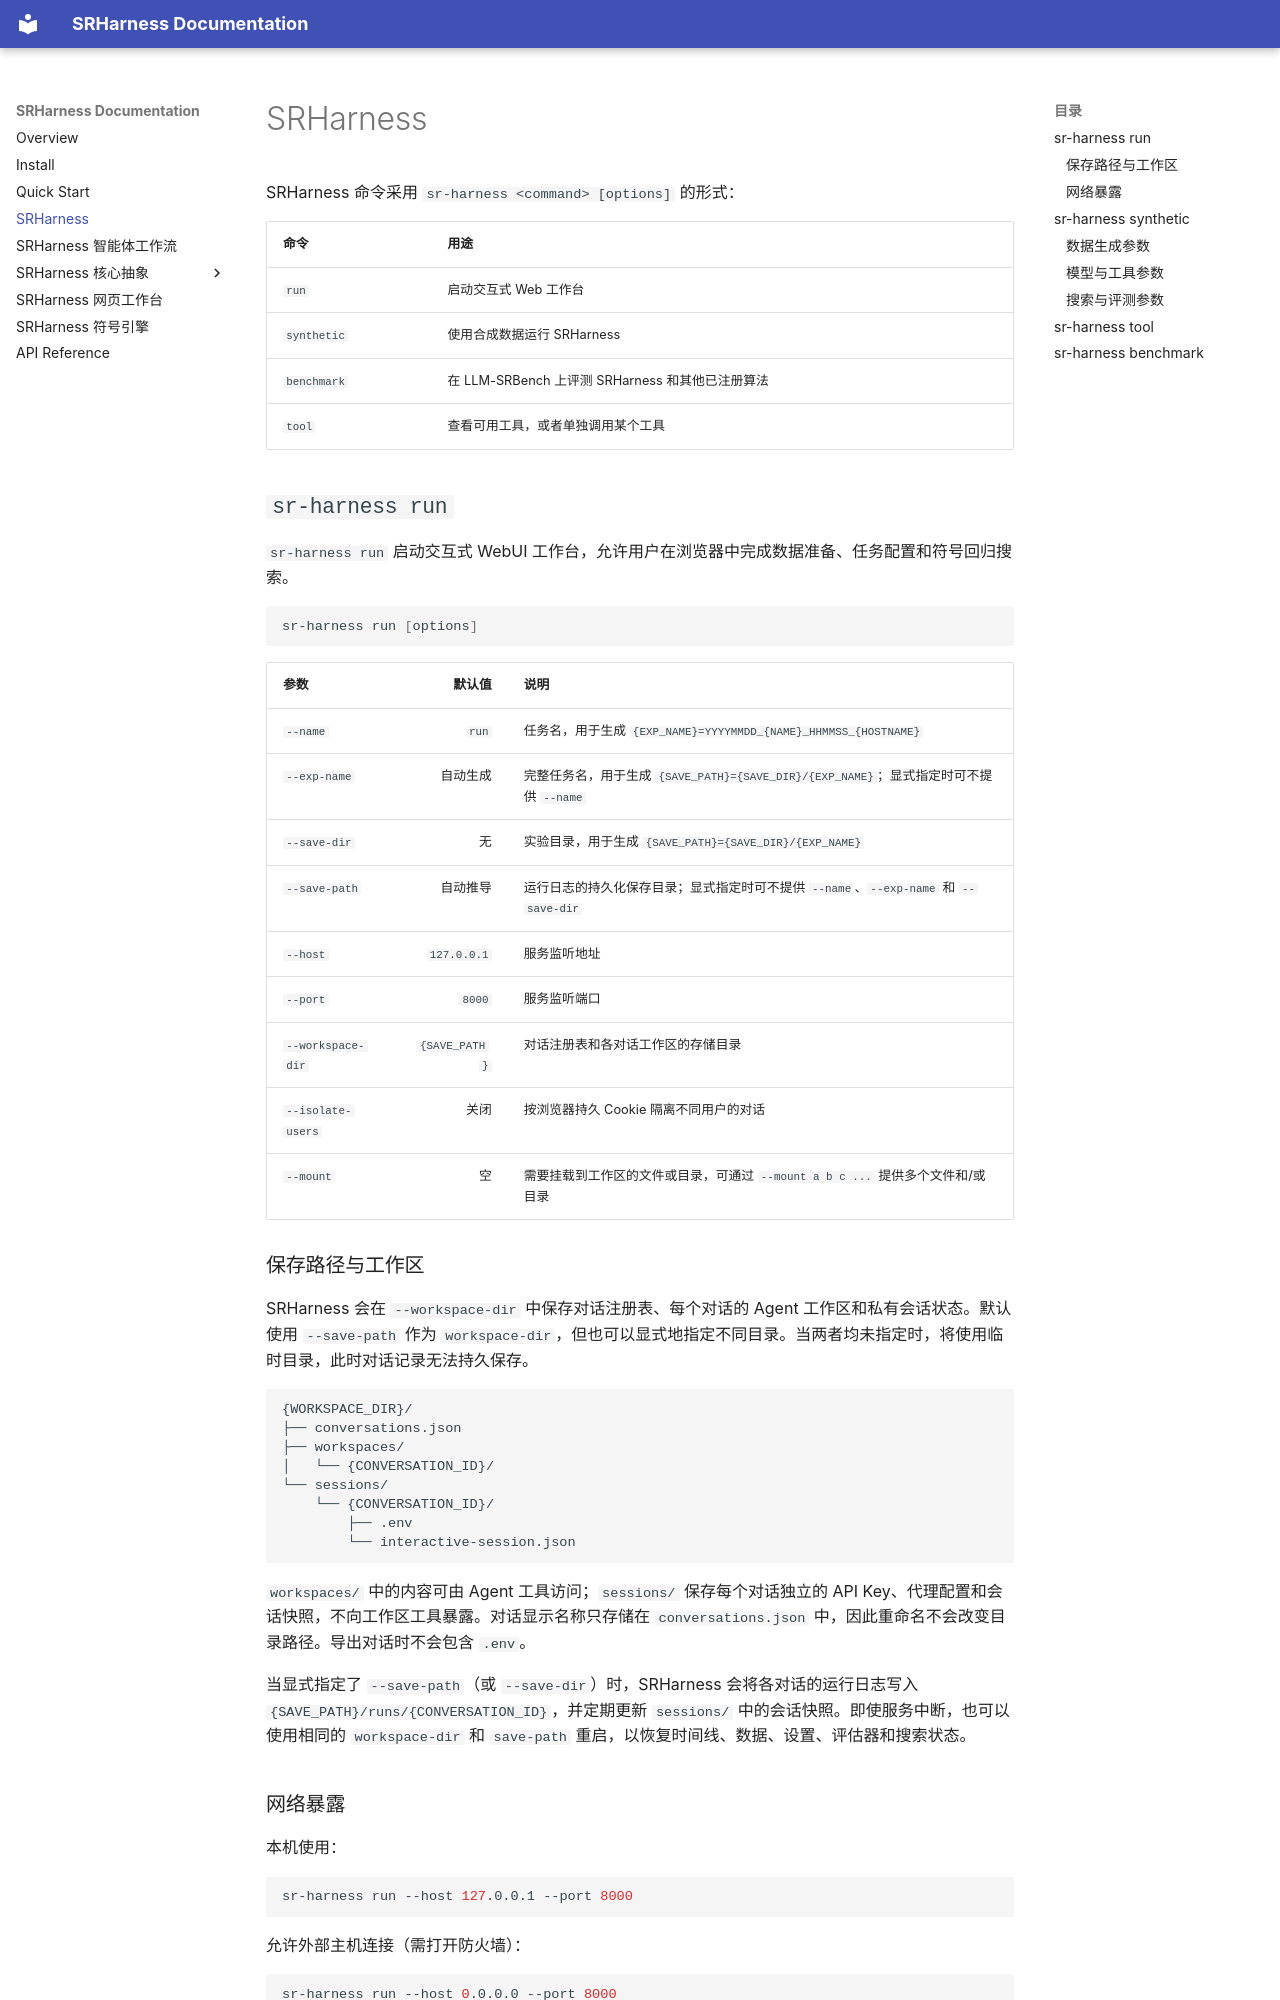

repository: yuzhTHU/SRHarness · page: sr-harness/index.html · generator: mkdocs

# SRHarness

SRHarness 命令采用 `sr-harness <command> [options]` 的形式：

| 命令 | 用途 |
|---|---|
| `run` | 启动交互式 Web 工作台 |
| `synthetic` | 使用合成数据运行 SRHarness |
| `benchmark` | 在 LLM-SRBench 上评测 SRHarness 和其他已注册算法 |
| `tool` | 查看可用工具，或者单独调用某个工具 |

## `sr-harness run`

`sr-harness run` 启动交互式 WebUI 工作台，允许用户在浏览器中完成数据准备、任务配置和符号回归搜索。

```bash
sr-harness run [options]
```

| 参数 | 默认值 | 说明 |
|---|---:|---|
| `--name` | `run` | 任务名，用于生成 `{EXP_NAME}=YYYYMMDD_{NAME}_HHMMSS_{HOSTNAME}` |
| `--exp-name` | 自动生成 | 完整任务名，用于生成 `{SAVE_PATH}={SAVE_DIR}/{EXP_NAME}`；显式指定时可不提供 `--name` |
| `--save-dir` | 无 | 实验目录，用于生成 `{SAVE_PATH}={SAVE_DIR}/{EXP_NAME}` |
| `--save-path` | 自动推导 | 运行日志的持久化保存目录；显式指定时可不提供 `--name`、`--exp-name` 和 `--save-dir` |
| `--host` | `127.0.0.1` | 服务监听地址 |
| `--port` | `8000` | 服务监听端口 |
| `--workspace-dir` | `{SAVE_PATH}` | 对话注册表和各对话工作区的存储目录 |
| `--isolate-users` | 关闭 | 按浏览器持久 Cookie 隔离不同用户的对话 |
| `--mount` | 空 | 需要挂载到工作区的文件或目录，可通过 `--mount a b c ...` 提供多个文件和/或目录 |

### 保存路径与工作区

SRHarness 会在 `--workspace-dir` 中保存对话注册表、每个对话的 Agent 工作区和私有会话状态。默认使用 `--save-path` 作为 `workspace-dir`，但也可以显式地指定不同目录。当两者均未指定时，将使用临时目录，此时对话记录无法持久保存。

```text
{WORKSPACE_DIR}/
├── conversations.json
├── workspaces/
│   └── {CONVERSATION_ID}/
└── sessions/
    └── {CONVERSATION_ID}/
        ├── .env
        └── interactive-session.json
```

`workspaces/` 中的内容可由 Agent 工具访问；`sessions/` 保存每个对话独立的 API Key、代理配置和会话快照，不向工作区工具暴露。对话显示名称只存储在 `conversations.json` 中，因此重命名不会改变目录路径。导出对话时不会包含 `.env`。

当显式指定了 `--save-path`（或 `--save-dir`）时，SRHarness 会将各对话的运行日志写入 `{SAVE_PATH}/runs/{CONVERSATION_ID}`，并定期更新 `sessions/` 中的会话快照。即使服务中断，也可以使用相同的 `workspace-dir` 和 `save-path` 重启，以恢复时间线、数据、设置、评估器和搜索状态。
